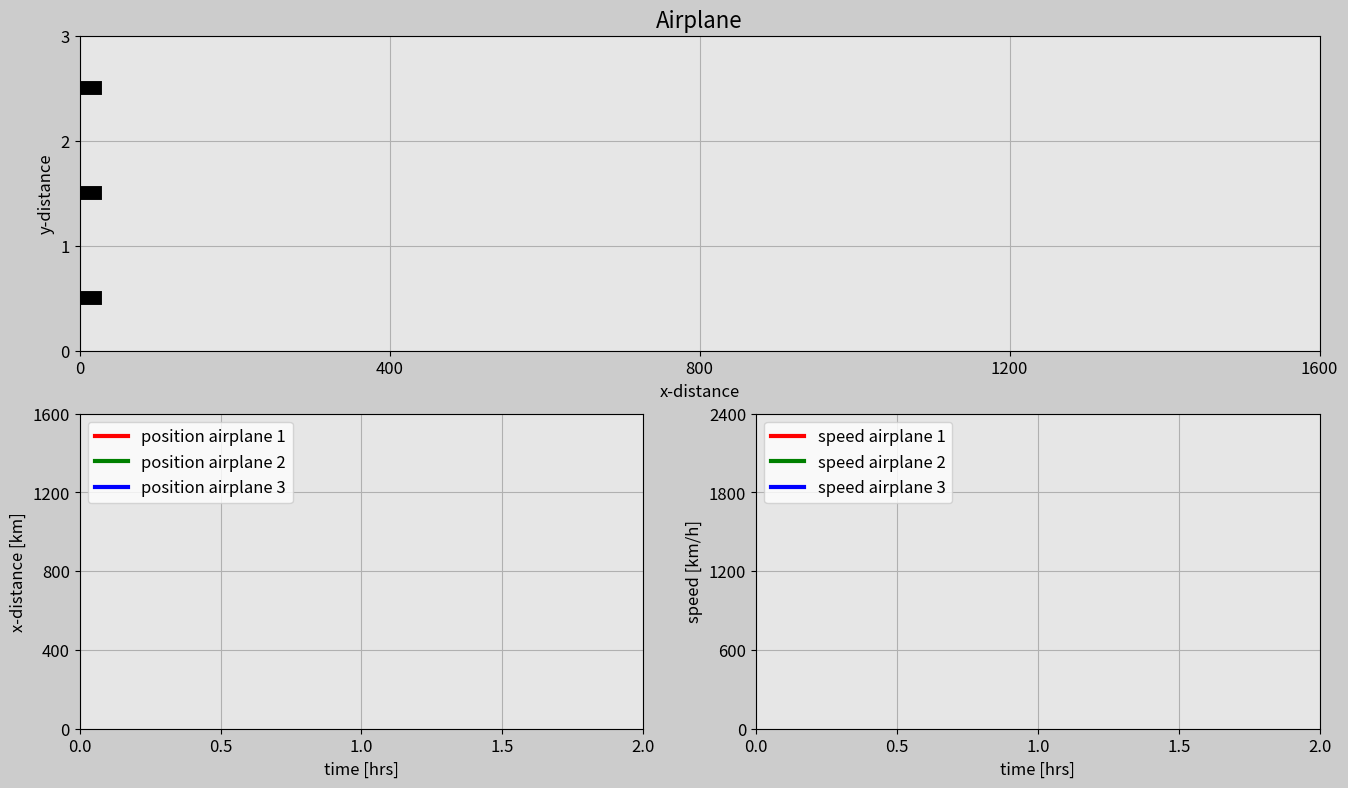

Recreate this plot in Python.
import matplotlib.pyplot as plt
import matplotlib.gridspec as gridspec
import matplotlib.animation as animation
import numpy as np 

# Set up the duration for your animation
t0 = 0 # time in hours!
t_end = 2
dt = 0.005

# Create array for time
t = np.arange(t0, t_end+dt, dt)


# AIRPLANE 1

# Create an array for x (km)
a1 = 800
n1 = 1
x1 = a1*t**n1

# Create a y array
altitude1 = 2.5
# y=np.ones(int(t_end/dt + 1))*altitude
y1=np.ones(len(t))*altitude1 #other way

# speed x 
speed_x1 = n1*a1*t**(n1-1) # using derivate formula

# AIRPLANE 2
a2 = 400
n2 = 2
x2 = a2*t**n2
altitude2 = 1.5
y2=np.ones(len(t))*altitude2 
speed_x2 = n2*a2*t**(n2-1) 

# AIRPLANE 3
a3 = 200
n3 = 3
x3 = a3*t**n3
altitude3 = 0.5
y3=np.ones(len(t))*altitude3 
speed_x3 = n3*a3*t**(n3-1) 


############################### ANIMATION ###############################

frame_amount = int(len(t))

n = 20

dot1 = np.zeros(frame_amount)
for i in range(0, frame_amount):
    if i == n:
        dot1[i] = x1[i]
        n = n + 20
    else:
        dot1[i] = x1[n-20]

n = 20
dot2 = np.zeros(frame_amount)
for i in range(0, frame_amount):
    if i == n:
        dot2[i] = x2[i]
        n = n + 20
    else:
        dot2[i] = x2[n-20]


n = 20
dot3 = np.zeros(frame_amount)
for i in range(0, frame_amount):
    if i == n:
        dot3[i] = x3[i]
        n = n + 20
    else:
        dot3[i] = x3[n-20]

def update_plot(num):
    plane_trajectory1.set_data(dot1[0:num], y1[0:num]) 
    plane1_1.set_data([x1[num] - 40,x1[num]+20],[y1[num],y1[num]])
    plane1_2.set_data([x1[num],x1[num] -20],[y1[num],y1[num] + 0.3])
    plane1_3.set_data([x1[num],x1[num] -20],[y1[num],y1[num] - 0.3])
    plane1_4.set_data([x1[num]-30,x1[num]-40],[y1[num],y1[num] - 0.15])
    plane1_5.set_data([x1[num]-30,x1[num]-40],[y1[num],y1[num] + 0.15])

    plane_trajectory2.set_data(dot2[0:num], y2[0:num]) 
    plane2_1.set_data([x2[num] - 40,x2[num]+20],[y2[num],y2[num]])
    plane2_2.set_data([x2[num],x2[num] -20],[y2[num],y2[num] + 0.3])
    plane2_3.set_data([x2[num],x2[num] -20],[y2[num],y2[num] - 0.3])
    plane2_4.set_data([x2[num]-30,x2[num]-40],[y2[num],y2[num] - 0.15])
    plane2_5.set_data([x2[num]-30,x2[num]-40],[y2[num],y2[num] + 0.15])

    plane_trajectory3.set_data(dot3[0:num], y3[0:num]) 
    plane3_1.set_data([x3[num] - 40,x3[num]+20],[y3[num],y3[num]])
    plane3_2.set_data([x3[num],x3[num] -20],[y3[num],y3[num] + 0.3])
    plane3_3.set_data([x3[num],x3[num] -20],[y3[num],y3[num] - 0.3])
    plane3_4.set_data([x3[num]-30,x3[num]-40],[y3[num],y3[num] - 0.15])
    plane3_5.set_data([x3[num]-30,x3[num]-40],[y3[num],y3[num] + 0.15])


    # 2nd plot
    x_dist1.set_data(t[0:num], x1[0:num])
    x_dist2.set_data(t[0:num], x2[0:num])
    x_dist3.set_data(t[0:num], x3[0:num])

    # 3rd plot
    speed_line1.set_data(t[0:num], speed_x1[0:num])
    speed_line2.set_data(t[0:num], speed_x2[0:num])
    speed_line3.set_data(t[0:num], speed_x3[0:num])


    return plane_trajectory1, plane1_1,plane1_2, plane1_3, plane1_4, plane1_5,\
    plane_trajectory2, plane2_1,plane2_2, plane2_3, plane2_4, plane2_5,\
    plane_trajectory3, plane3_1,plane3_2, plane3_3, plane3_4, plane3_5,\
    x_dist1, speed_line1, x_dist2, speed_line2, x_dist3, speed_line3


fig = plt.figure(figsize=[16,9], dpi=100, facecolor=(0.8,0.8,0.8))
gs = gridspec.GridSpec(2,2)


# Subplot 1
ax0 = fig.add_subplot(gs[0,:], facecolor=(0.9,0.9,0.9))


# Airplane 1
plane_trajectory1,=ax0.plot([],[],'r:o',linewidth=2) # ,= is for remove brackets from our information

plane1_1,= ax0.plot([],[],'k', linewidth=10)  # center of airplane
plane1_2,= ax0.plot([],[],'k', linewidth=5)  # first wing
plane1_3,= ax0.plot([],[],'k', linewidth=5)  # second wing
plane1_4,= ax0.plot([],[],'k', linewidth=3)  # first tail
plane1_5,= ax0.plot([],[],'k', linewidth=3)  # second tail



# Airplane 2
plane_trajectory2,=ax0.plot([],[],'g:o',linewidth=2) 

plane2_1,= ax0.plot([],[],'k', linewidth=10)  # center of airplane
plane2_2,= ax0.plot([],[],'k', linewidth=5)  # first wing
plane2_3,= ax0.plot([],[],'k', linewidth=5)  # second wing
plane2_4,= ax0.plot([],[],'k', linewidth=3)  # first tail
plane2_5,= ax0.plot([],[],'k', linewidth=3)  # second tail



# Airplane 3
plane_trajectory3,=ax0.plot([],[],'b:o',linewidth=2) 

plane3_1,= ax0.plot([],[],'k', linewidth=10)  # center of airplane
plane3_2,= ax0.plot([],[],'k', linewidth=5)  # first wing
plane3_3,= ax0.plot([],[],'k', linewidth=5)  # second wing
plane3_4,= ax0.plot([],[],'k', linewidth=3)  # first tail
plane3_5,= ax0.plot([],[],'k', linewidth=3)  # second tail


# subplot properties
plt.xlim(x1[0], x1[-1])
plt.ylim(0, y1[-1]+0.5)
plt.xticks(np.arange(x1[0], x1[-1] + 1, x1[-1]/4), size=12) # cut in 4 pieces the x
plt.yticks(np.arange(0,y1[-1]+1, y1[-1]/y1[-1]), size=12) # (0, 2+2, 2/2)
plt.xlabel('x-distance', fontsize=12)
plt.ylabel('y-distance', fontsize=12)
plt.title('Airplane', fontsize=16)
plt.grid(True)


# subplot 2

ax2=fig.add_subplot(gs[1,0], facecolor=(0.9,0.9,0.9))
x_dist1,=ax2.plot([],[], '-r', linewidth=3, label='position airplane 1')
x_dist2,=ax2.plot([],[], '-g', linewidth=3, label='position airplane 2')
x_dist3,=ax2.plot([],[], '-b', linewidth=3, label='position airplane 3')

plt.xlim(t[0], t[-1])
plt.ylim(x1[0], x1[-1])
plt.xticks(np.arange(t[0], t[-1] + dt, t[-1]/4), size=12) 
plt.yticks(np.arange(x1[0], x1[-1] + 1, x1[-1]/4), size=12) 
plt.xlabel('time [hrs]', fontsize=12)
plt.ylabel('x-distance [km]', fontsize=12)
plt.grid(True)
plt.legend(loc='upper left', fontsize=12)

# subplot 3

ax3=fig.add_subplot(gs[1,1], facecolor=(0.9,0.9,0.9))
speed_line1,=ax3.plot([],[], '-r', linewidth=3, label='speed airplane 1')
speed_line2,=ax3.plot([],[], '-g', linewidth=3, label='speed airplane 2')
speed_line3,=ax3.plot([],[], '-b', linewidth=3, label='speed airplane 3')

plt.xlim(t[0], t[-1])
plt.ylim(0, speed_x1[-1]*3)
plt.xticks(np.arange(t[0], t[-1] + dt, t[-1]/4), size=12) 
plt.yticks(np.arange(0,  speed_x1[-1]*3+1, (speed_x1[-1]*3)/4), size=12) 

plt.xlabel('time [hrs]', fontsize=12)
plt.ylabel('speed [km/h]', fontsize=12)
plt.grid(True)
plt.legend(loc='upper left', fontsize=12)



plane_ani = animation.FuncAnimation(fig, update_plot, 
        frames=frame_amount, interval=20, repeat=True, blit=True)
plt.show()